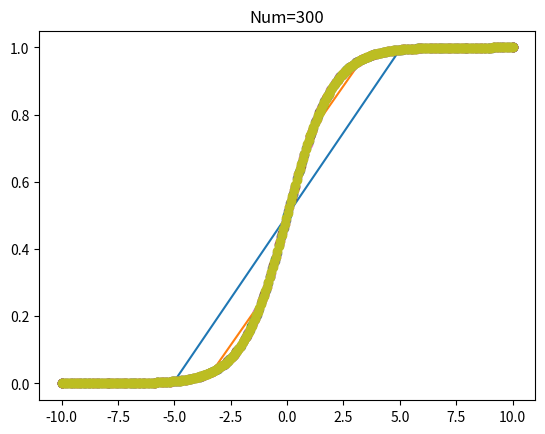

This chart was generated by the following Python code:
import numpy as np
import matplotlib.pyplot as plt

def sigmoid_function(x):
    y = 1/(1+np.exp(-x))
    return y

for num in [5, 10, 20, 30, 40, 50, 100, 200, 300]:
    x_array = np.linspace(-10, 10, num)
    y_array = []
    for x in x_array:
        y = sigmoid_function(x)
        y_array.append(y)
    plt.plot(x_array, y_array, 'o-')
    plt.title(f'Num={num}')
    plt.show()